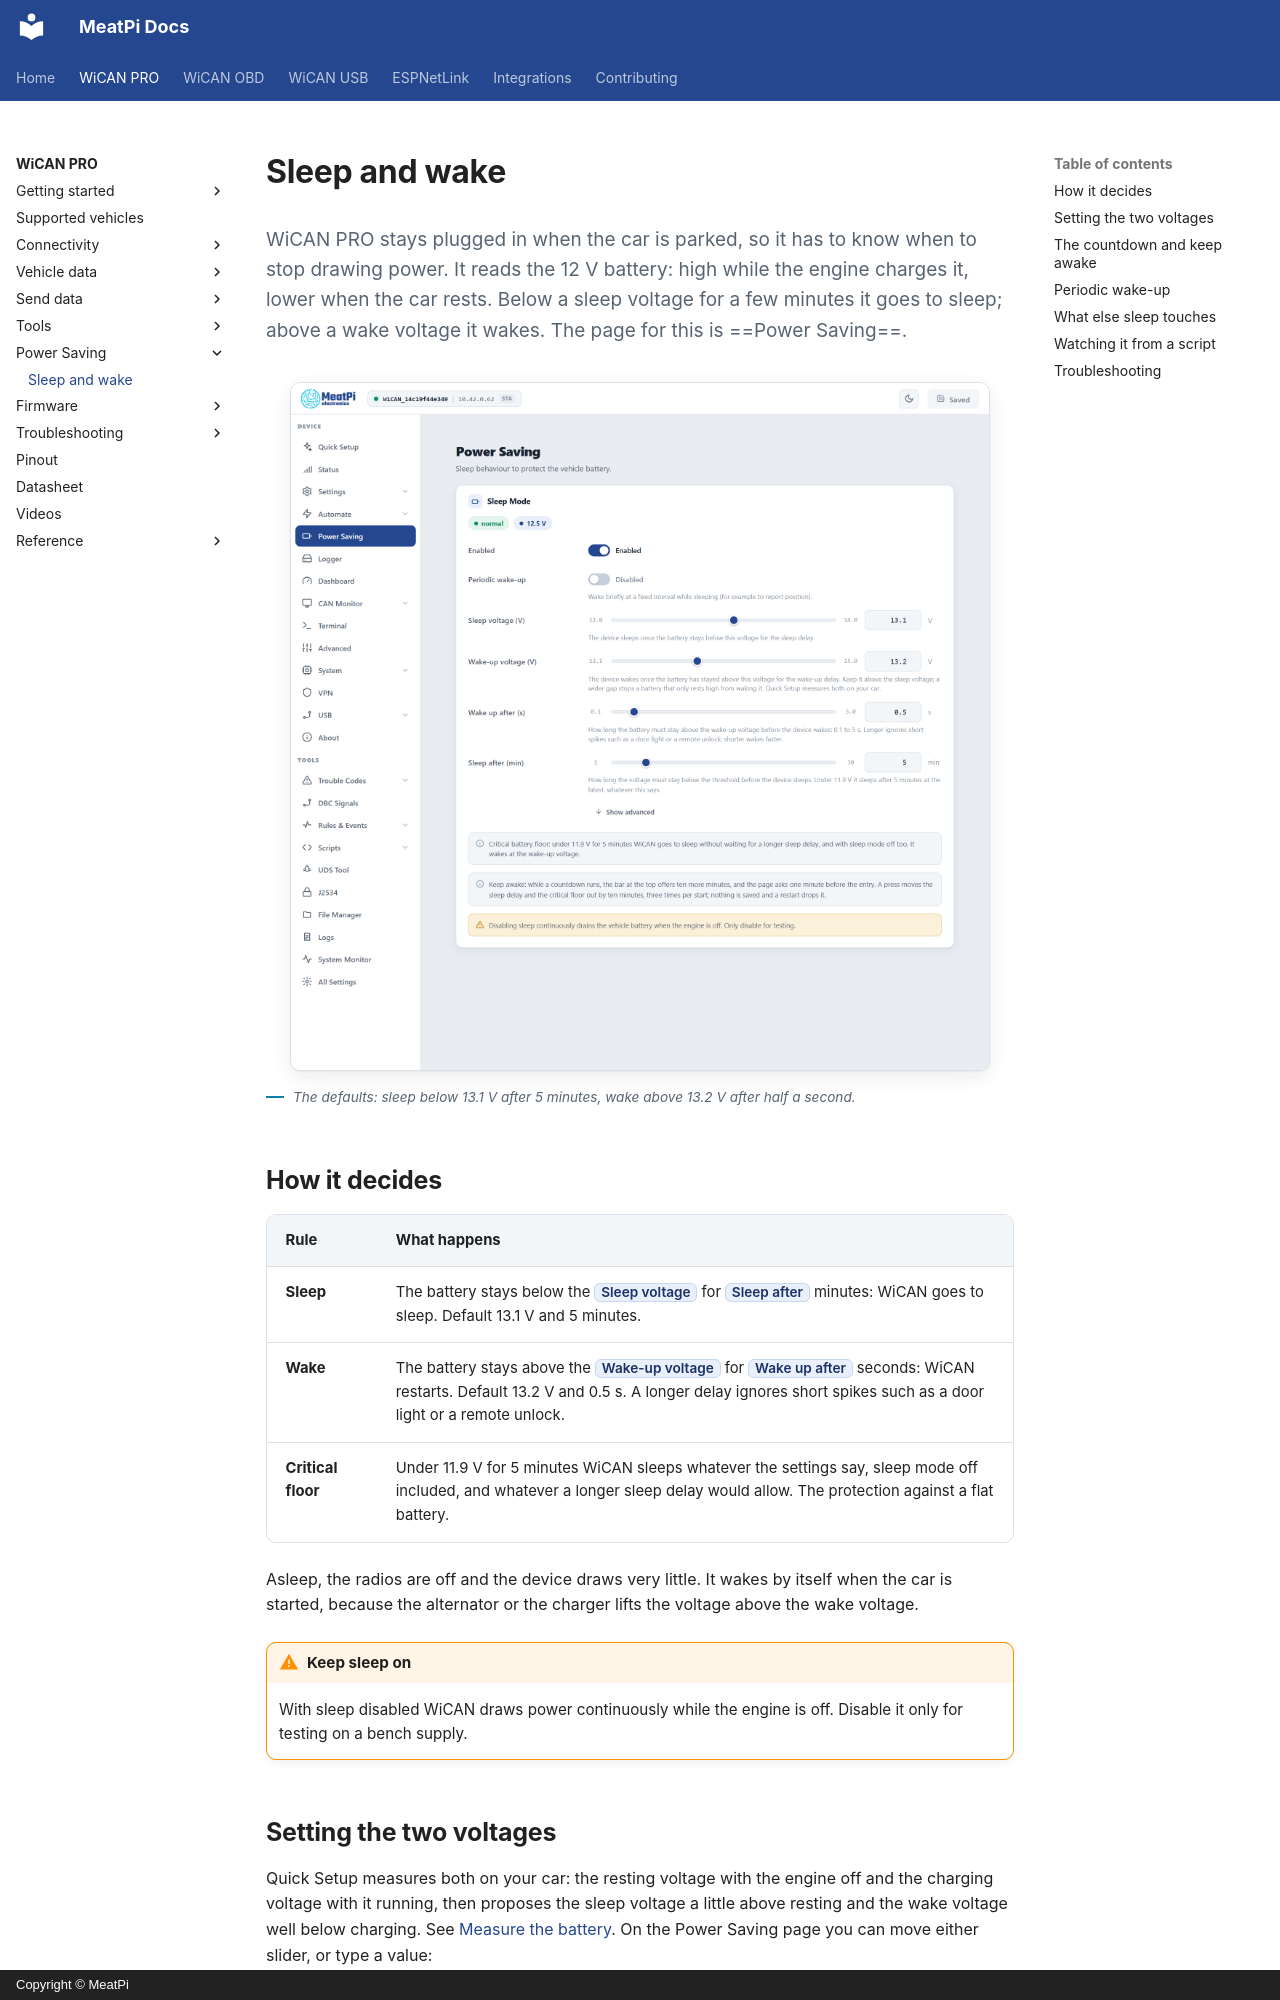

repository: meatpiHQ/meatpi-docs · page: wican-pro/power/sleep-and-wake/index.html · generator: mkdocs · copyright: Copyright © MeatPi

---
title: Sleep and wake
---

# Sleep and wake

<p class="lead">WiCAN PRO stays plugged in when the car is parked, so it has to know when to stop drawing power. It reads the 12 V battery: high while the engine charges it, lower when the car rests. Below a sleep voltage for a few minutes it goes to sleep; above a wake voltage it wakes. The page for this is ==Power Saving==.</p>

<figure class="shot" markdown>
![The Power Saving page: the sleep state, the Enabled switch, periodic wake-up, the sleep and wake voltages, the wake and sleep delays](../img/pages/05-power.png){ width="700" }
<figcaption>The defaults: sleep below 13.1 V after 5 minutes, wake above 13.2 V after half a second.</figcaption>
</figure>

## How it decides

| Rule | What happens |
| --- | --- |
| **Sleep** | The battery stays below the ==Sleep voltage== for ==Sleep after== minutes: WiCAN goes to sleep. Default 13.1 V and 5 minutes. |
| **Wake** | The battery stays above the ==Wake-up voltage== for ==Wake up after== seconds: WiCAN restarts. Default 13.2 V and 0.5 s. A longer delay ignores short spikes such as a door light or a remote unlock. |
| **Critical floor** | Under 11.9 V for 5 minutes WiCAN sleeps whatever the settings say, sleep mode off included, and whatever a longer sleep delay would allow. The protection against a flat battery. |

Asleep, the radios are off and the device draws very little. It wakes by itself when the car is started, because the alternator or the charger lifts the voltage above the wake voltage.

!!! warning "Keep sleep on"
    With sleep disabled WiCAN draws power continuously while the engine is off. Disable it only for testing on a bench supply.
